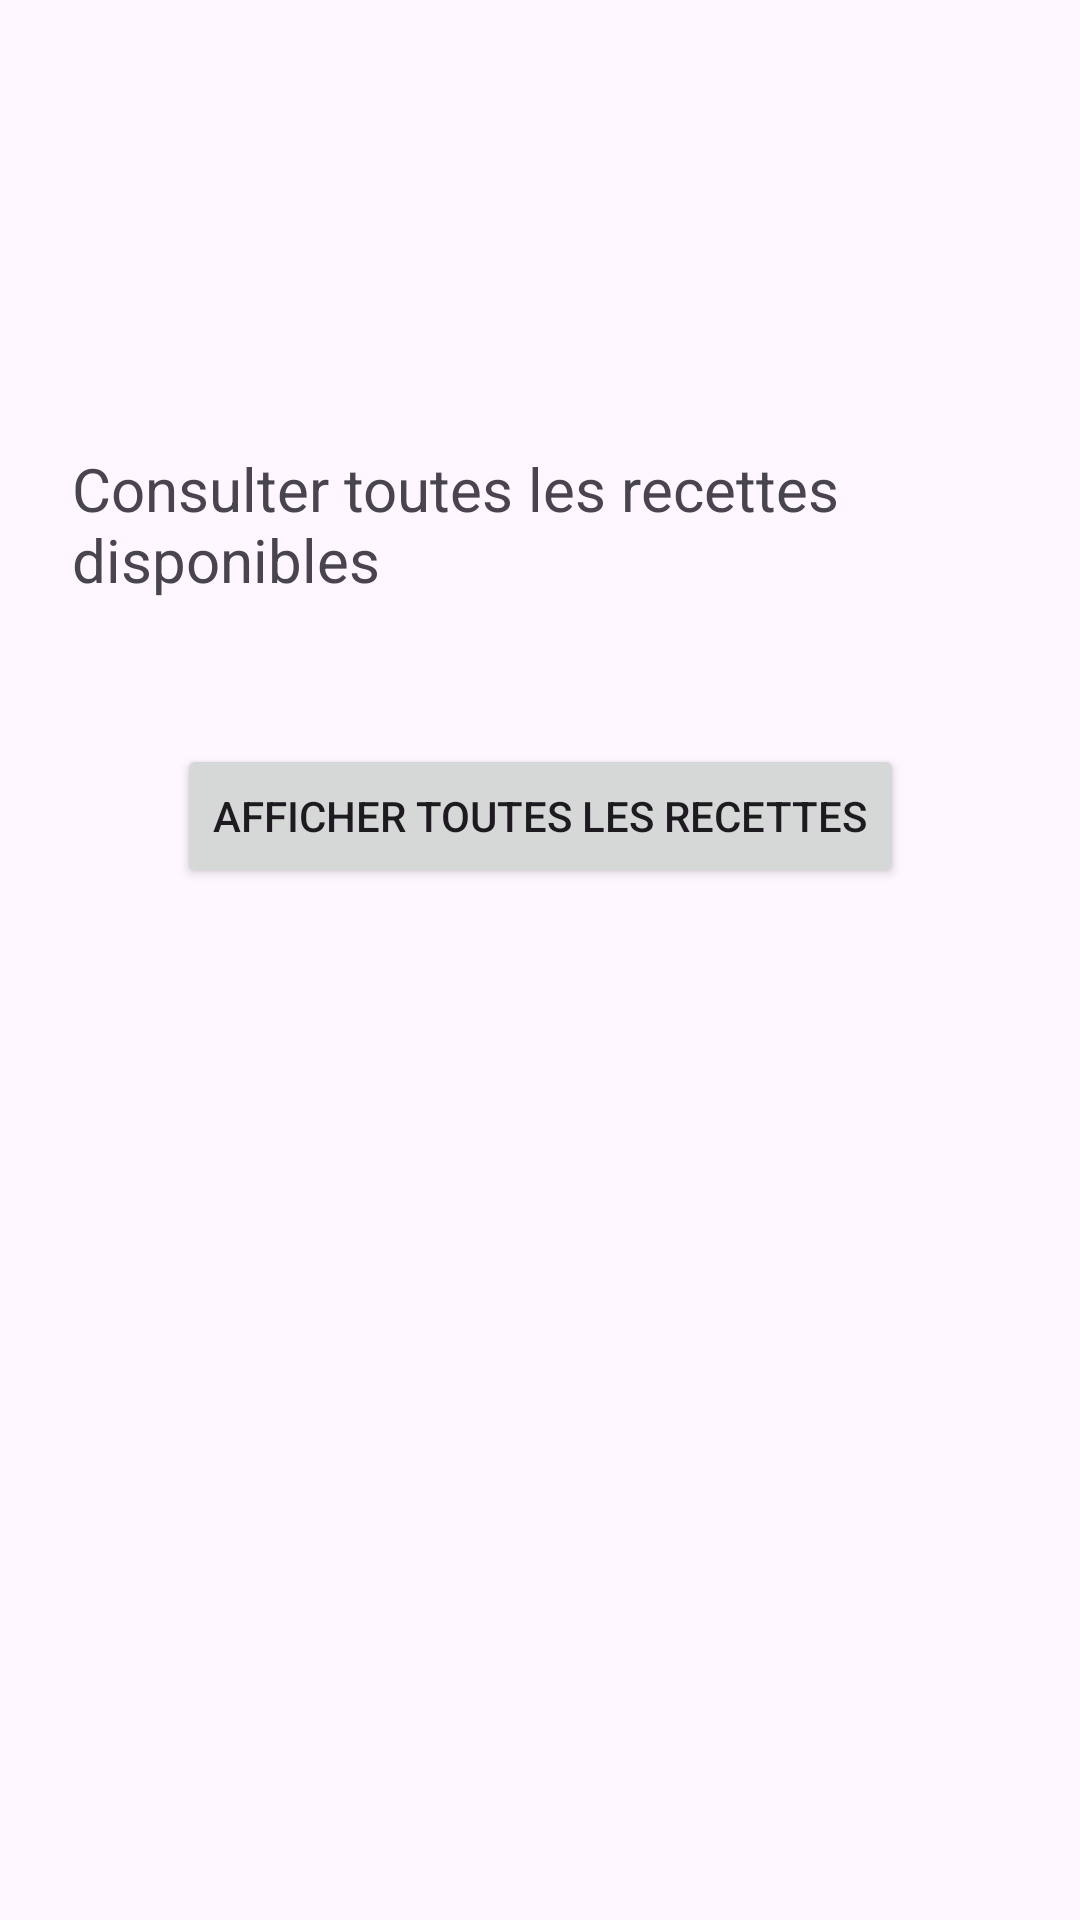

Android layout source for this screen:
<!-- AndroidManifest.xml: application theme Theme.TP_Recette -->
<!-- res/layout/activity_entrer_ingredient.xml -->
<?xml version="1.0" encoding="utf-8"?>
<androidx.constraintlayout.widget.ConstraintLayout xmlns:android="http://schemas.android.com/apk/res/android"
    xmlns:app="http://schemas.android.com/apk/res-auto"
    xmlns:tools="http://schemas.android.com/tools"
    android:id="@+id/main"
    android:layout_width="match_parent"
    android:layout_height="match_parent"
    android:layout_marginTop="20px"
    tools:context=".EntrerIngredient">

    <TextView
        android:id="@+id/textView"
        android:layout_width="0dp"
        android:layout_height="0dp"
        android:layout_marginStart="27dp"
        android:layout_marginTop="26dp"
        android:layout_marginEnd="27dp"
        android:layout_marginBottom="90dp"
        android:text="Trouver une recette avec vos incrédients"
        android:textAlignment="center"
        android:textAllCaps="true"
        android:textSize="20sp"
        app:layout_constraintBottom_toTopOf="@+id/txtIncredient"
        app:layout_constraintEnd_toEndOf="parent"
        app:layout_constraintStart_toStartOf="parent"
        app:layout_constraintTop_toTopOf="parent" />

    <EditText
        android:id="@+id/txtIncredient"
        android:layout_width="0dp"
        android:layout_height="0dp"
        android:layout_marginStart="40dp"
        android:layout_marginEnd="40dp"
        android:layout_marginBottom="30dp"
        android:ems="10"
        android:hint="Entrer vos incédients"
        android:inputType="text"
        app:layout_constraintBottom_toTopOf="@+id/btnAfficher"
        app:layout_constraintEnd_toEndOf="parent"
        app:layout_constraintStart_toStartOf="parent"
        app:layout_constraintTop_toBottomOf="@+id/textView" />

    <Button
        android:id="@+id/btnAfficher"
        android:layout_width="0dp"
        android:layout_height="0dp"
        android:layout_marginStart="54dp"
        android:layout_marginEnd="54dp"
        android:layout_marginBottom="90dp"
        android:onClick="onAfficherRecette"
        android:text="Trouver La Recette"
        android:textColor="#FAF8F8"
        app:layout_constraintBottom_toTopOf="@+id/textView5"
        app:layout_constraintEnd_toEndOf="@+id/txtIncredient"
        app:layout_constraintStart_toStartOf="@+id/textView5"
        app:layout_constraintTop_toBottomOf="@+id/txtIncredient" />

    <Button
        android:id="@+id/button"
        android:layout_width="wrap_content"
        android:layout_height="wrap_content"
        android:layout_marginBottom="344dp"
        android:onClick="onAfficherListeRecettes"
        android:text="Afficher Toutes Les Recettes"
        app:layout_constraintBottom_toBottomOf="parent"
        app:layout_constraintEnd_toEndOf="parent"
        app:layout_constraintStart_toStartOf="parent"
        app:layout_constraintTop_toBottomOf="@+id/textView5" />

    <TextView
        android:id="@+id/textView5"
        android:layout_width="wrap_content"
        android:layout_height="wrap_content"
        android:layout_marginStart="24dp"
        android:layout_marginBottom="48dp"
        android:text="Consulter toutes les recettes disponibles"
        android:textSize="20sp"
        app:layout_constraintBottom_toTopOf="@+id/button"
        app:layout_constraintStart_toStartOf="parent"
        app:layout_constraintTop_toBottomOf="@+id/btnAfficher" />

</androidx.constraintlayout.widget.ConstraintLayout>
<!-- resources referenced by this layout -->
<resources>
  <style name="Theme.TP_Recette" parent="Base.Theme.TP_Recette" />
  <style name="Base.Theme.TP_Recette" parent="Theme.Material3.DayNight.NoActionBar">
          
          
      </style>
</resources>
